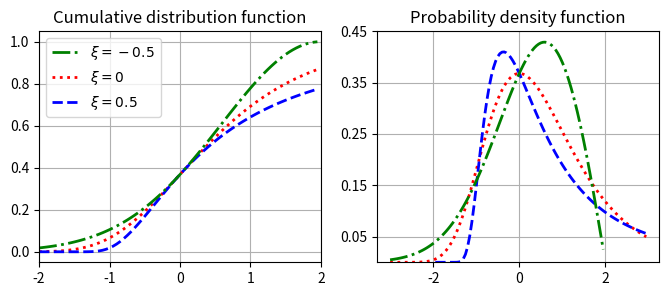

Recreate this plot in Python.
# -*- coding: utf-8 -*-
"""
Created on Thu Oct 29 14:47:26 2015

[redacted]
"""

import numpy as np

def logGEV(xi, v):
    x = 1. + v * xi
    assert (x >= 0).all(), "logGEV input error."
    if xi == 0:
        res = -np.exp(-v)
    else:
        res = -np.power(x, -1./xi)
    return res

def link(xi, eta):
    assert (eta > 0).all(), "link input error."
    if xi == 0:
        return -np.log(-np.log(eta))
    return (1./np.power(-np.log(eta), xi) - 1) / xi

def inverseLink(xi, v):
    x = 1. + v * xi
    assert (x >= 0).all(), "inverseLink input error."
    if xi == 0:
        res = np.exp(-np.exp(-v))
    else:
        res = np.exp(-np.power(x, -1./xi))
    return res

def GEV(xi, v):
    return inverseLink(xi, v)

def inverseLink2(xi, v):
    assert (1+v*xi >= 0).all(), "inverseLink input error."
    if xi == 0:
        res = np.exp(-np.exp(-v))
    else:
        res = np.exp(-np.power((1+v*xi), -1./xi))
    if (res == 0).any() :
        maxValue = res.max()
        res[res == 0] = maxValue + 1
        minValue = res.min()
        res[res == maxValue + 1] = minValue
    return res

def derivLink(xi, eta):
    assert (eta > 0).all(), "derivLink input error."
    res = 1./(eta*np.power(-np.log(eta), xi+1))
    res[res == np.inf] = 1e10
    res[res == -np.inf] = 1e-10
    return res

def derivInverseLink(xi, v):
    if xi == 0:
        return np.exp(-np.exp(-v) - v)
    else:
        x = 1. + v * xi
        a = np.power(x, -1./xi)
        return np.exp(-a) * a / x

def clip(xi, v):
    if xi > 0:
        v[v <= -1./xi] = -1./xi + 1e-8
    elif xi < 0:
        v[v >= -1./xi] = -1./xi - 1e-8
        
if __name__ == '__main__':
    import matplotlib.pyplot as plt
    plt.figure(figsize=(8, 3))
    x = np.arange(-2, 2, 0.05)
    y0 = [GEV(0., v) for v in x]
    y1 = [GEV(0.5, v) for v in x]
    y2 = [GEV(-0.5, v) for v in x]
    
    plt.subplot(121)
    plt.title("Cumulative distribution function")
    plt.xlim(xmax=2)
    plt.xticks([-2,-1,0,1,2])
    l1, l2, l3 = plt.plot(x, y0, x, y1, x, y2)
    plt.setp(l1, c='r', ls='dotted', lw=2.0)
    plt.setp(l2, c='b', ls='--', lw=2.0)
    plt.setp(l3, c='g', ls='-.', lw=2.0)
    plt.grid(True)
    plt.legend([l3,l1,l2],[r'$\xi = -0.5$',r'$\xi = 0$',r'$\xi = 0.5$'],loc='upper left')
#    plt.savefig("F:/myPaper/pdf/cdf.pdf")
#    plt.show()
    
    x0 = np.arange(-3, 3, 0.05)
    x1 = np.arange(-2, 3, 0.05)
    x2 = np.arange(-3, 2, 0.05)
    y0 = [derivInverseLink(0., v) for v in x0]
    y1 = [derivInverseLink(0.5, v) for v in x1]
    y2 = [derivInverseLink(-0.5, v) for v in x2]
    
    plt.subplot(122)
    plt.title("Probability density function")
    plt.ylim(ymax=0.45)
    plt.yticks([0.05,0.15,0.25,0.35,0.45])
    l1, l2, l3 = plt.plot(x0, y0, x1, y1, x2, y2)
    plt.setp(l1, c='r', ls='dotted', lw=2.0)
    plt.setp(l2, c='b', ls='--', lw=2.0)
    plt.setp(l3, c='g', ls='-.', lw=2.0)
    plt.grid(True)
#    plt.legend([l3,l1,l2],[r'$\xi = -0.5$',r'$\xi = 0$',r'$\xi = 0.5$'],loc='upper left')
#    plt.savefig("F:/myPaper/pdf/cdfpdf.pdf", bbox_inches='tight')
    plt.show()